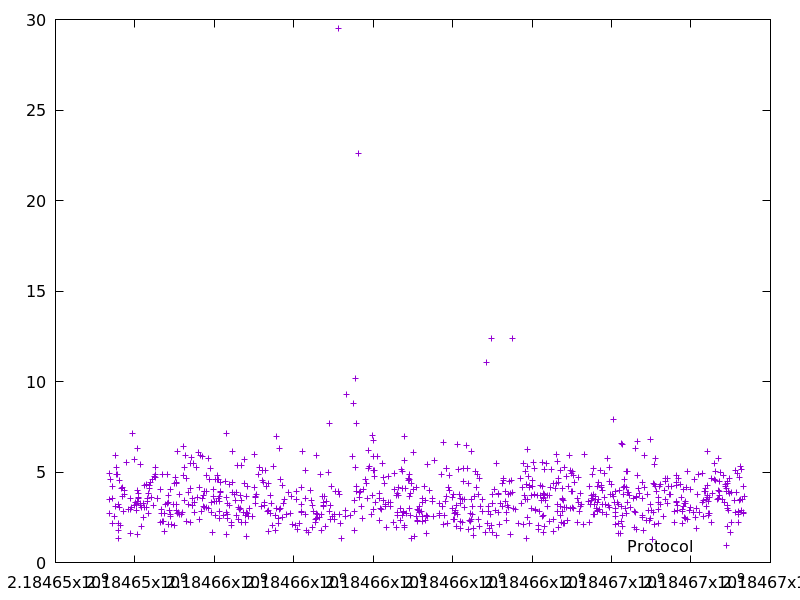

The table this chart was drawn from, first rows:
2184653355.231224, 2.716416
2184653360, 3.466
2184653368, 4.898
2184653396, 4.579
2184653435, 2.151
2184653439, 3.568
2184653444, 4.194
2184653474, 2.555
2184653508, 3.112
2184653518, 5.909
2184653541, 4.862
2184653547, 5.242
2184653571, 4.866
2184653573, 1.321
2184653577, 2.155
2184653585, 3.229
2184653587, 1.774
2184653600, 3.064
2184653617, 4.526
2184653624, 2.074
2184653653, 4.092
2184653676, 3.655
2184653698, 4.143
2184653701, 2.818
2184653727, 3.965
2184653749, 3.768
2184653779, 5.528
2184653849, 2.932
2184653883, 3.523
2184653887, 2.919
2184653900, 1.622
2184653924, 3.044
2184653946, 7.116
2184653977, 3.167
2184653997, 5.703
2184654008, 3.343
2184654031, 2.852
2184654046, 3.197
2184654058, 6.274
2184654063, 1.547
2184654067, 3.393
2184654074, 3.966
2184654078, 3.831
2184654084, 3.566
2184654102, 3.575
2184654127, 5.442
2184654131, 3.154
2184654138, 3.287
2184654156, 1.972
2184654175, 3.029
2184654211, 3.261
2184654225, 2.512
2184654229, 3.02
2184654243, 4.272
2184654283, 4.303
2184654296, 3.055
2184654306, 3.554
2184654323, 3.363
2184654339, 2.735
2184654351, 3.82
2184654362, 4.236
... 809 more rows
